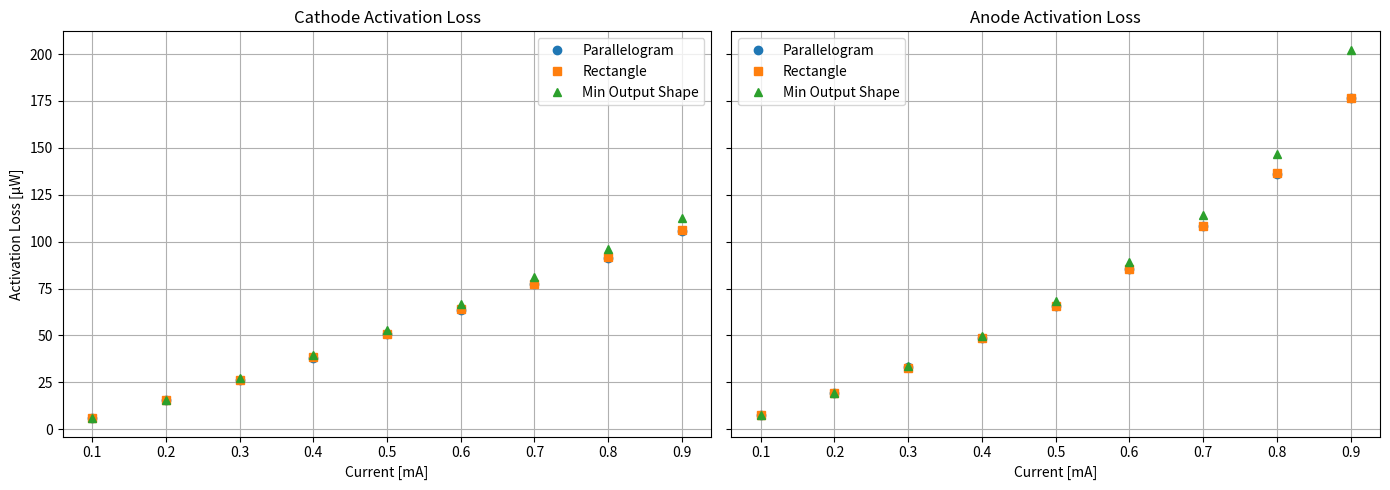

Python code for this plot:
import matplotlib.pyplot as plt

# カソードのデータ（Set 1）
current_mA = [0.1, 0.2, 0.3, 0.4, 0.5, 0.6, 0.7, 0.8, 0.9]
cathode_parallelogram = [5.9004, 15.424, 26.385, 38.231, 50.769, 63.801, 77.456, 91.454, 105.89]
cathode_rectangle = [5.9013, 15.45, 26.391, 38.3, 50.847, 64.039, 77.652, 91.865, 106.24]
cathode_min_output = [6.0177, 15.837, 27.18, 39.538, 52.718, 66.485, 81.009, 96.129, 112.85]

# アノードのデータ（Set 2）
anode_parallelogram = [7.5286, 19.155, 32.908, 48.434, 65.858, 85.426, 108.154, 136.12, 176.64]
anode_rectangle = [7.5292, 19.184, 32.9, 48.484, 65.871, 85.601, 108.27, 136.36, 176.71]
anode_min_output = [7.6326, 19.535, 33.666, 49.789, 68.123, 89.021, 114.2, 146.62, 202.27]

# グラフ作成（2つ並べる）
fig, axs = plt.subplots(1, 2, figsize=(14, 5), sharey=True)

# カソードグラフ（左）
axs[0].plot(current_mA, cathode_parallelogram, 'o', label='Parallelogram')
axs[0].plot(current_mA, cathode_rectangle, 's', label='Rectangle')
axs[0].plot(current_mA, cathode_min_output, '^', label='Min Output Shape')
axs[0].set_title('Cathode Activation Loss')
axs[0].set_xlabel('Current [mA]')
axs[0].set_ylabel('Activation Loss [μW]')
axs[0].legend()
axs[0].grid(True)

# アノードグラフ（右）
axs[1].plot(current_mA, anode_parallelogram, 'o', label='Parallelogram')
axs[1].plot(current_mA, anode_rectangle, 's', label='Rectangle')
axs[1].plot(current_mA, anode_min_output, '^', label='Min Output Shape')
axs[1].set_title('Anode Activation Loss')
axs[1].set_xlabel('Current [mA]')
axs[1].legend()
axs[1].grid(True)

plt.tight_layout()
plt.show()
